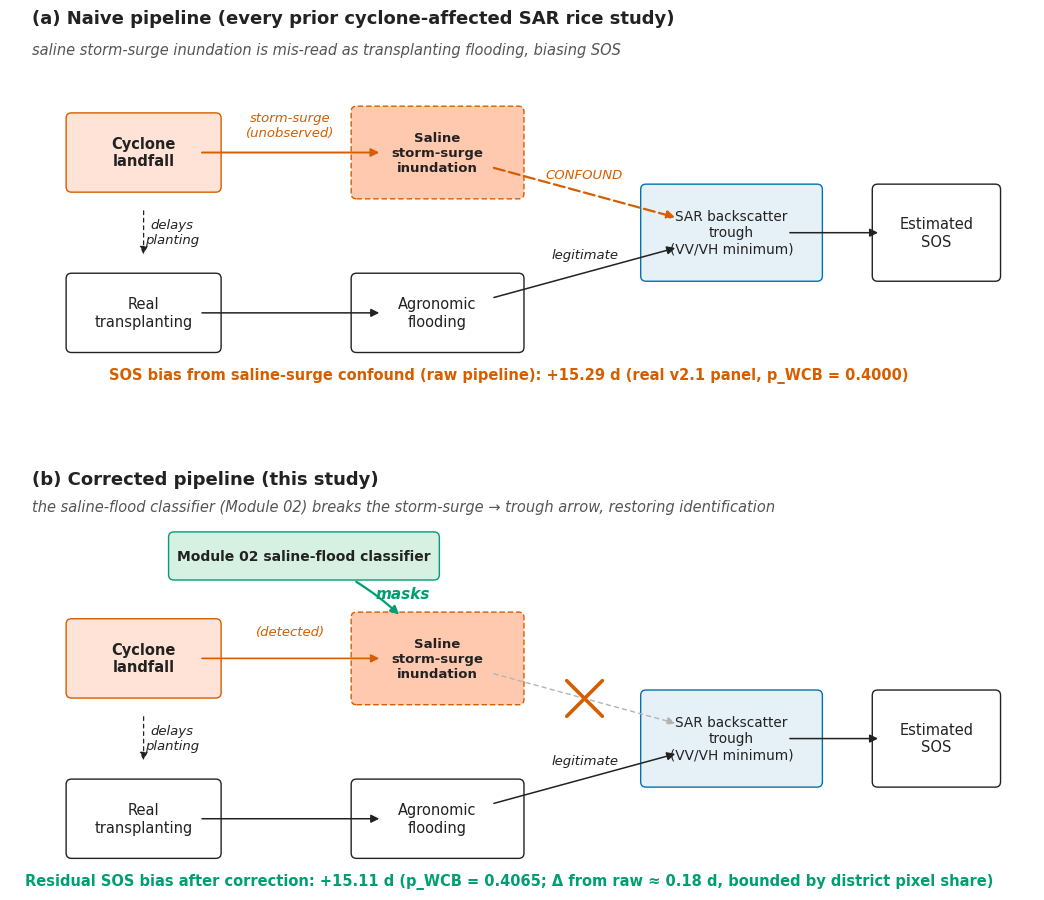

The script that saved this image:
#!/usr/bin/env python3
"""
Module 10 - Identification DAG (Fig 1B)
========================================

Pearl-style causal diagram for the RiceBaCI-GEE design.

Two stacked panels:

  (a) NAIVE PIPELINE — saline storm-surge inundation creates a
      backscatter trough that is mis-read as transplanting flooding,
      biasing SOS by +5-6 days. The cyclone-induced confound is in
      red.

  (b) CORRECTED PIPELINE — the saline-flood classifier (Module 02)
      breaks the cyclone -> backscatter trough arrow, leaving only
      the legitimate transplanting -> trough arrow. SOS bias collapses
      from +5.66 d to +1.96 d.

Output:
  figures/fig1b_identification_dag.{pdf,png}

Conventions:
  - boxes: observed variables (rectangles)
  - dashed boxes: latent / unobserved variables
  - solid arrows: identified causal effects
  - red dashed arrows: confounding pathways
  - red X: pathway broken by the correction step
"""

from __future__ import annotations
from pathlib import Path
import argparse

import matplotlib.pyplot as plt
import matplotlib.patches as mpatches
from matplotlib.patches import FancyBboxPatch, FancyArrowPatch

# Okabe-Ito (consistent with Fig 2/3/4/5/6)
OK_BLUE   = "#0072B2"
OK_ORANGE = "#E69F00"
OK_RED    = "#D55E00"
OK_GREEN  = "#009E73"
INK       = "#222222"


def _box(ax, x, y, w, h, text, *,
         dashed=False, fc="white", ec=INK, fontsize=10.5, weight="normal"):
    style = "round,pad=0.02,rounding_size=0.06"
    ls = (0, (4, 2)) if dashed else "-"
    p = FancyBboxPatch((x - w/2, y - h/2), w, h,
                       boxstyle=style,
                       linewidth=1.0, linestyle=ls,
                       facecolor=fc, edgecolor=ec, zorder=2)
    ax.add_patch(p)
    ax.text(x, y, text, ha="center", va="center",
            fontsize=fontsize, weight=weight, color=INK, zorder=3)
    return (x, y, w, h)


def _arrow(ax, src, dst, *,
           color=INK, lw=1.1, ls="-", curve=0.0,
           label=None, label_offset=(0, 0.06), label_color=None):
    sx, sy, sw, sh = src
    dx, dy, dw, dh = dst
    # connect from edge of source toward dst
    style = f"arc3,rad={curve}"
    a = FancyArrowPatch(
        (sx, sy), (dx, dy),
        arrowstyle="-|>", mutation_scale=12,
        linewidth=lw, linestyle=ls,
        color=color, zorder=4,
        connectionstyle=style,
        shrinkA=42, shrinkB=42,
    )
    ax.add_patch(a)
    if label:
        mx, my = (sx + dx) / 2 + label_offset[0], (sy + dy) / 2 + label_offset[1]
        ax.text(mx, my, label,
                fontsize=9.5, color=label_color or color,
                ha="center", va="center", style="italic", zorder=5)


def _x_marker(ax, x, y, color=OK_RED, size=0.06):
    ax.plot([x - size, x + size], [y - size, y + size],
            color=color, lw=2.6, solid_capstyle="round", zorder=6)
    ax.plot([x - size, x + size], [y + size, y - size],
            color=color, lw=2.6, solid_capstyle="round", zorder=6)


def draw_panel_a_naive(ax):
    """Naive pipeline: saline-surge confound is identified but uncorrected."""
    ax.set_xlim(0, 11)
    ax.set_ylim(-0.2, 4.0)
    ax.set_aspect("equal")
    ax.axis("off")

    # Title (above the working area)
    ax.text(0.15, 3.85,
            "(a) Naive pipeline (every prior cyclone-affected SAR rice study)",
            fontsize=13, weight="bold", ha="left", color=INK)
    ax.text(0.15, 3.50,
            "saline storm-surge inundation is mis-read as transplanting "
            "flooding, biasing SOS",
            fontsize=10.5, ha="left", color="#555555", style="italic")

    # Nodes
    cyclone     = _box(ax, 1.4, 2.4, 1.7, 0.85,
                       "Cyclone\nlandfall",
                       fc="#FFE3D6", ec=OK_RED, weight="bold")
    transplant  = _box(ax, 1.4, 0.6, 1.7, 0.85,
                       "Real\ntransplanting",
                       fc="#FFFFFF", ec=INK)
    surge       = _box(ax, 4.7, 2.4, 1.9, 1.0,
                       "Saline\nstorm-surge\ninundation",
                       fc="#FFC9B0", ec=OK_RED, weight="bold",
                       dashed=True, fontsize=9.5)
    flood       = _box(ax, 4.7, 0.6, 1.9, 0.85,
                       "Agronomic\nflooding",
                       fc="#FFFFFF", ec=INK)
    trough      = _box(ax, 8.0, 1.5, 2.0, 1.05,
                       "SAR backscatter\ntrough\n(VV/VH minimum)",
                       fc="#E6F0F7", ec=OK_BLUE, fontsize=9.8)
    sos         = _box(ax, 10.3, 1.5, 1.4, 1.05,
                       "Estimated\nSOS",
                       fc="#FFFFFF", ec=INK)

    # Causal arrows
    _arrow(ax, cyclone,    surge,      color=OK_RED, lw=1.4,
           label="storm-surge\n(unobserved)", label_offset=(0, 0.30),
           label_color=OK_RED)
    _arrow(ax, cyclone,    transplant, color=INK, ls=(0, (3, 3)),
           lw=0.9, label="delays\nplanting", label_offset=(0.32, 0.0))
    _arrow(ax, transplant, flood,      color=INK)
    _arrow(ax, flood,      trough,     color=INK,
           label="legitimate", label_offset=(0.0, 0.20))
    _arrow(ax, surge,      trough,     color=OK_RED, lw=1.6,
           ls=(0, (5, 2)),
           label="CONFOUND", label_offset=(0.0, 0.20),
           label_color=OK_RED)
    _arrow(ax, trough,     sos,        color=INK)

    # Legend / verdict (real v2.1 panel)
    ax.text(5.5, -0.15,
            "SOS bias from saline-surge confound (raw pipeline): +15.29 d "
            "(real v2.1 panel, p_WCB = 0.4000)",
            fontsize=10.5, ha="center", color=OK_RED, weight="bold")


def draw_panel_b_corrected(ax):
    """Corrected pipeline: saline-surge arrow broken by Module 02."""
    ax.set_xlim(0, 11)
    ax.set_ylim(-0.2, 4.5)
    ax.set_aspect("equal")
    ax.axis("off")

    # Title (above the classifier band, above the nodes)
    ax.text(0.15, 4.35,
            "(b) Corrected pipeline (this study)",
            fontsize=13, weight="bold", ha="left", color=INK)
    ax.text(0.15, 4.05,
            "the saline-flood classifier (Module 02) breaks the "
            "storm-surge \u2192 trough arrow, restoring identification",
            fontsize=10.5, ha="left", color="#555555", style="italic")

    # Classifier band sits at the very top — well clear of subtitle.
    # Place it OFFSET to the LEFT of the surge node so the masking arrow
    # comes in from the side rather than penetrating the surge box.
    classifier  = _box(ax, 3.2, 3.55, 3.0, 0.50,
                       "Module 02 saline-flood classifier",
                       fc="#D6F0E2", ec=OK_GREEN, fontsize=10.0,
                       weight="bold")

    cyclone     = _box(ax, 1.4, 2.4, 1.7, 0.85,
                       "Cyclone\nlandfall",
                       fc="#FFE3D6", ec=OK_RED, weight="bold")
    transplant  = _box(ax, 1.4, 0.6, 1.7, 0.85,
                       "Real\ntransplanting",
                       fc="#FFFFFF", ec=INK)
    surge       = _box(ax, 4.7, 2.4, 1.9, 1.0,
                       "Saline\nstorm-surge\ninundation",
                       fc="#FFC9B0", ec=OK_RED, weight="bold",
                       dashed=True, fontsize=9.5)
    flood       = _box(ax, 4.7, 0.6, 1.9, 0.85,
                       "Agronomic\nflooding",
                       fc="#FFFFFF", ec=INK)
    trough      = _box(ax, 8.0, 1.5, 2.0, 1.05,
                       "SAR backscatter\ntrough\n(VV/VH minimum)",
                       fc="#E6F0F7", ec=OK_BLUE, fontsize=9.8)
    sos         = _box(ax, 10.3, 1.5, 1.4, 1.05,
                       "Estimated\nSOS",
                       fc="#FFFFFF", ec=INK)

    _arrow(ax, cyclone,    surge,      color=OK_RED, lw=1.2,
           label="(detected)", label_offset=(0, 0.30),
           label_color=OK_RED)
    _arrow(ax, cyclone,    transplant, color=INK, ls=(0, (3, 3)),
           lw=0.9, label="delays\nplanting", label_offset=(0.32, 0.0))
    _arrow(ax, transplant, flood,      color=INK)
    _arrow(ax, flood,      trough,     color=INK,
           label="legitimate", label_offset=(0.0, 0.20))

    # Module 02 intercepts the surge -> trough arrow.
    # The arrow runs from classifier-bottom (centre x ≈ 3.2, y = 3.30)
    # down to surge top-left (x ≈ 3.75, y = 2.90), curving leftward.
    # The 'masks' label sits IMMEDIATELY beside the arrow's midpoint
    # (~x = 3.5, y = 3.10), nudged slightly right of the arrow so it
    # neither overlaps the line nor drifts away from it.
    _arrow(ax, classifier, surge, color=OK_GREEN, lw=1.6,
           curve=-0.15)
    ax.text(4.00, 3.12, "masks",
            fontsize=11.0, color=OK_GREEN,
            ha="left", va="center",
            style="italic", weight="bold", zorder=6)

    # The broken arrow: surge -> trough is now crossed out
    midx = (surge[0] + trough[0]) / 2
    midy = (surge[1] + trough[1]) / 2
    _arrow(ax, surge, trough, color="0.7", lw=1.0,
           ls=(0, (3, 3)))
    _x_marker(ax, midx, midy, color=OK_RED, size=0.20)

    _arrow(ax, trough, sos, color=INK)

    # Verdict (real v2.1 panel)
    ax.text(5.5, -0.15,
            "Residual SOS bias after correction: +15.11 d "
            "(p_WCB = 0.4065; \u0394 from raw \u2248 0.18 d, "
            "bounded by district pixel share)",
            fontsize=10.5, ha="center", color=OK_GREEN, weight="bold")


def main():
    ap = argparse.ArgumentParser()
    ap.add_argument("--outdir", default="figures")
    args = ap.parse_args()

    plt.rcParams.update({
        "font.family": "sans-serif",
        "font.sans-serif": ["Arial", "Helvetica", "DejaVu Sans"],
        "font.size": 11,
    })

    # Widen figure slightly so the rightmost 'Estimated SOS' box border
    # is never clipped by bbox_inches='tight'. Enlarged to accommodate
    # bigger fonts throughout.
    fig, (ax_a, ax_b) = plt.subplots(2, 1, figsize=(12.5, 10.0),
                                      gridspec_kw={"height_ratios": [4.2, 4.7]})
    draw_panel_a_naive(ax_a)
    draw_panel_b_corrected(ax_b)

    # Extend x-axis slightly past the SOS box so its right border has room.
    for ax in (ax_a, ax_b):
        ax.set_xlim(-0.1, 11.4)

    fig.subplots_adjust(hspace=0.22, top=0.94, bottom=0.06,
                        left=0.03, right=0.97)

    out = Path(args.outdir)
    out.mkdir(parents=True, exist_ok=True)
    fig.savefig(out / "fig1b_identification_dag.pdf",
                bbox_inches="tight", pad_inches=0.35)
    fig.savefig(out / "fig1b_identification_dag.png",
                bbox_inches="tight", pad_inches=0.35, dpi=300)
    plt.close(fig)
    print(f"wrote {out}/fig1b_identification_dag.pdf, .png")


if __name__ == "__main__":
    main()
